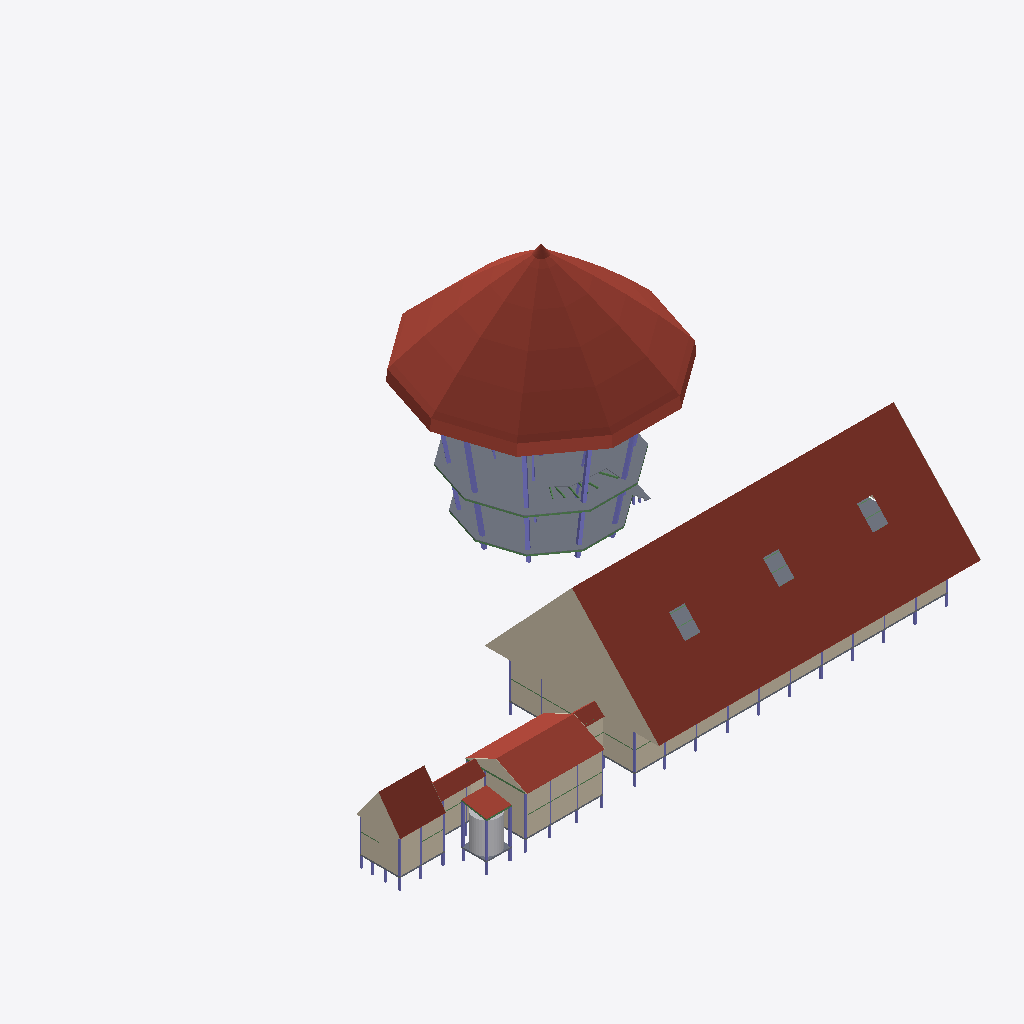
Isometric view of an IFC building model (IFC-SPF (STEP), schema IFC2X3, length unit metre), seen from the south-west, elements coloured by IFC class: 47 columns (violet), 21 walls (beige), 17 beams (green), 8 roofs (red-brown), 8 slabs (grey), 1 other element (light grey).
Extent 34.2 m × 26.3 m × 15.0 m (x, y, z). Storeys (5): Sous-sol at 0.00 m; Rez-de-chaussée REDONDA at 0.80 m; 1er étage REDONDA at 3.42 m; 2e étage REDONDA at 6.04 m; Toiture REDONDA at 8.89 m. Elements (494): 254 IfcBeam, 159 IfcColumn, 58 IfcWall, 16 IfcSlab, 6 IfcRoof, 1 IfcBuildingElementProxy.

HEADER;
FILE_DESCRIPTION(('ViewDefinition [CoordinationView_V2.0, SurfaceGeometryAddOnView]','Option [Elements to export: Visible elements (on all stories)]','Option [Partial Structure Display: Entire Model]','Option [IFC Domain: All]','Option [Structural Function: All Elements]','Option [Convert Grid elements: On]','Option [Convert 2D symbols of Doors and Windows: Off]','[20 more]'),'2;1');
FILE_NAME('/Users/yreyricord/Documents/modele_akuu.ifc','2026-04-02T23:18:57',('Architect'),('Building Designer Office'),'DDS_IFC v3.0','Graphisoft - Archicad - 29.0.0','The authorising person');
FILE_SCHEMA(('IFC2X3'));
ENDSEC;
DATA;
#1=IFCPROJECT('344O7vICcwH8qAEnwJDjSU',#2,'Projet',$,$,$,$,(#7),#9);
#59=IFCSITE('20FpTZCqJy2vhVJYtjuIce',#2,'Site',$,$,#988,$,$,.ELEMENT.,(48,52,0,0),(2,20,0,0),26.0,$,$);
#2640=IFCBUILDING('00tMo7QcxqWdIGvc4sMN2A',#2,'Bâtiment',$,$,#2608,$,$,.ELEMENT.,$,$,$);
#7184=IFCBUILDINGSTOREY('3LQBafOez2oAf7xpUNFl$T',#2,'Sous-sol',$,$,#4737,$,$,.ELEMENT.,0.0);
#7594=IFCBUILDINGSTOREY('3jXFMoLT5BEAhZd8PvR9OE',#2,'Rez-de-chaussée REDONDA',$,$,#4738,$,$,.ELEMENT.,0.8);
#11151=IFCBUILDINGSTOREY('3rXyql0mf8kx3ZXg1$Xk9u',#2,'1er étage REDONDA',$,$,#4739,$,$,.ELEMENT.,3.42);
#11153=IFCBUILDINGSTOREY('30Rr8vq8X6wBrUvAPRSSww',#2,'2e étage REDONDA',$,$,#4740,$,$,.ELEMENT.,6.04);
#11169=IFCBUILDINGSTOREY('2P2GQzR6T42RgHSfSG$kRX',#2,'Toiture REDONDA',$,$,#4741,$,$,.ELEMENT.,8.89);
#4338=IFCROOF('1hnJ9x1ur3hAK0CTmj60Xz',#2,'TOIT-001',$,$,#9742,#2224,'6BC5327B-078D-43AC-A500-31DC2D18087D',.NOTDEFINED.);
#5027=IFCSLAB('1mIxTTl296rf2$srZKE4TF',#2,'COQUE-003',$,$,#11201,#2828,'704BB75D-BC22-46D6-90BF-DB58D438474F',.ROOF.);
#3219=IFCWALL('3d2p9Ih$5EQOOqlhy6MFf9',#2,'MUR_EXT-029',$,$,#5676,#1242,'8895C7BB-2DA0-45B6-9197-DAF591D4668F');
#4531=IFCSLAB('0oVWoJ7Hz1xA68CQ7I7MB2',#2,'DALLE-009',$,$,#10332,#2436,'FFCDDEC6-D464-4390-BFDB-E98FBA1F70C4',.FLOOR.);
#3622=IFCSLAB('1cjixHnWrEwvcX_XwwGRm4',#2,'DALLE-009',$,$,#6921,#1643,'FFCDDEC6-D464-4390-BFDB-E98FBA1F70C4',.FLOOR.);
#3577=IFCROOF('3s$bdSitr6TP7k8Nep_jai',#2,'TOIT-002',$,$,#6757,#1606,'F6FE59DC-B37D-4675-91EE-217A33FAD92C',.NOTDEFINED.);
#2000=IFCWALL('1iMMpgLHr54eJk7uik4TkH',#2,'MUR_EXT-010',$,$,#4067,#603,'EEDE65F3-7DCC-4123-948A-039481940EC4');
#3572=IFCROOF('3Y3EdVVbfD9uOQ0vKHo7Ng',#2,'TOIT-004',$,$,#6723,#1602,'E20CE9DF-7E5A-4D27-861A-039511C875EA',.NOTDEFINED.);
#2780=IFCWALL('3gWEmb5gj9PO5jUyFuXz5y',#2,'MUR_EXT-036',$,$,#4968,#1090,'B04D26E1-561C-4092-B99F-6845AA40D6E7');
#2086=IFCWALL('2DgfwIXT56GO3hTHodcO$y',#2,'MUR_EXT-007',$,$,#4174,#657,'5031B0D7-BAFC-4635-AF0C-E001CED36D31');
#2084=IFCWALL('1ZRkmnyxDCSRhVObLm90ij',#2,'MUR_EXT-021',$,$,#4166,#655,'F17E68BB-E960-4F51-B749-5F88CC14C2CF');
#4229=IFCSLAB('2R4369JyD2d8SA_k$81eZ8',#2,'DALLE-009',$,$,#9075,#2132,'FFCDDEC6-D464-4390-BFDB-E98FBA1F70C4',.FLOOR.);
#3979=IFCBUILDINGELEMENTPROXY('3IZYvKZTT3MPmmk7C5tTUV',#2,'FORME-002',$,'MORPH',#7999,#1925,'D28E2E54-8DD7-4359-9C30-B87305DDD79F',$);
#3575=IFCROOF('1F_NzBKvn4EuuJlxTOVRyY',#2,'TOIT-003',$,$,#6747,#1599,'4FF97F4B-539C-443B-8E13-BFB7587DBF22',.NOTDEFINED.);
#3576=IFCSLAB('1CeE9OtA90A9G2x_MRQAGv',#2,'DALLE-009',$,$,#6750,#1605,'FFCDDEC6-D464-4390-BFDB-E98FBA1F70C4',.FLOOR.);
#2903=IFCWALL('0GdQnOqCT2UvWJv0icuPyg',#2,'MUR_EXT-029',$,$,#5136,#1156,'8895C7BB-2DA0-45B6-9197-DAF591D4668F');
#3216=IFCWALL('0hwtz9BMr57xU_nPolzDgR',#2,'MUR_EXT-029',$,$,#5680,#1228,'8895C7BB-2DA0-45B6-9197-DAF591D4668F');
#3556=IFCROOF('3foldtlADA5faL2Fhc6Fc5',#2,'TOIT-006',$,$,#6689,#1585,'E9CAF9F7-BCA3-4A16-9915-08FAE618F985',.NOTDEFINED.);
#3207=IFCWALL('1yVnY7$zP6xOdmTbm8kZT9',#2,'MUR_EXT-029',$,$,#5660,#1235,'8895C7BB-2DA0-45B6-9197-DAF591D4668F');
#2739=IFCWALL('0RbzEf_db11hNEGpguebyy',#2,'MUR_EXT-022',$,$,#4896,#1072,'E2FD2E8A-EAB9-4D21-842D-EC122FD21CBE');
#2752=IFCWALL('304VfYJf18hOS7DhkjDUza',#2,'MUR_EXT-025',$,$,#4918,#1079,'D84ED372-E609-4D5C-940C-402BD702A4CB');
#1694=IFCCOLUMN('2o3lTGmZL3qxABaT8WI7v9',#2,'POTEAU-015',$,'COLUMN',#3691,#402,'16C87DC6-0DA2-4EFD-AD64-9CEA27C96389');
#3244=IFCCOLUMN('0tLUnIQ$91RQvjgld1fFmo',#2,'POTEAU-015',$,'COLUMN',#5752,#1265,'BB55D4D8-3D22-481E-9F4D-F17DA20D4E4A');
#3230=IFCWALL('0xj7m1YLH3YuL3I5Nfhkrr',#2,'MUR_EXT-029',$,$,#5706,#1250,'8895C7BB-2DA0-45B6-9197-DAF591D4668F');
#2784=IFCWALL('2k5X2t68XC1eEwjP0pAMJU',#2,'MUR_EXT-036',$,$,#4976,#1094,'B04D26E1-561C-4092-B99F-6845AA40D6E7');
#3250=IFCCOLUMN('16WfdrlhD1Q8C3wyLm56Re',#2,'POTEAU-015',$,'COLUMN',#5780,#1275,'7B33F775-6B62-4FBD-A771-C244B76F8357');
#3562=IFCROOF('1R_wEMclP32g9TET6fiINq',#2,'TOIT-001',$,$,#6696,#1592,'5BFBA396-9AF6-430A-A25D-39D1A9B125F4',.NOTDEFINED.);
#3245=IFCCOLUMN('0kLJV1Coz6Shprk$WbPLWn',#2,'POTEAU-015',$,'COLUMN',#5751,#1264,'5190FF4F-4493-44EA-9F6D-C5233E19F8D8');
#2882=IFCWALL('3C4tLdjSrFPwXzs_tFwtYp',#2,'MUR_EXT-036',$,$,#5101,#1150,'B04D26E1-561C-4092-B99F-6845AA40D6E7');
#2718=IFCWALL('1K$9_6ZFDAwwXgPfkbBjIL',#2,'MUR_EXT-036',$,$,#4868,#1059,'B04D26E1-561C-4092-B99F-6845AA40D6E7');
#3184=IFCWALL('2Cd8VQ971FyPtangViy2x1',#2,'MUR_EXT-029',$,$,#5635,#1220,'8895C7BB-2DA0-45B6-9197-DAF591D4668F');
#3185=IFCWALL('1mf9BuNTT96ObqO0hWa5yD',#2,'MUR_EXT-029',$,$,#5636,#1212,'8895C7BB-2DA0-45B6-9197-DAF591D4668F');
#3016=IFCWALL('0CTou$vUvC2h$JYK6KRzoe',#2,'MUR_EXT-034',$,$,#5347,#1168,'67239544-38B0-48A9-A4AA-705175E3FD64');
#3177=IFCWALL('212kKBHGv3_QF8gTU9dViq',#2,'MUR_EXT-029',$,$,#5620,#1216,'8895C7BB-2DA0-45B6-9197-DAF591D4668F');
#1682=IFCCOLUMN('0qT$CWko1A8uUlMBwUZzbV',#2,'POTEAU-015',$,'COLUMN',#3670,#392,'5F73085F-910C-4EA6-A8A2-ECFA27A4CCBC');
#3933=IFCSLAB('1EL2xg45LEZgQA1szL9WlZ',#2,'DALLE-002',$,$,#7839,#1873,'BCB23D2E-E462-4A48-99A8-AA7D0C26DD7B',.FLOOR.);
#5068=IFCSLAB('03Qws1_vHFNAyljnO6PehW',#2,'COQUE-003',$,$,#11213,#2864,'036BAD81-FB94-4F5C-AF2F-B71606668AE0',.ROOF.);
#4109=IFCCOLUMN('37mlPKbhTBEfCpBnDK_aKg',#2,'POTEAU-001',$,'COLUMN',#8712,#2032,'9EC1C853-99F2-49B0-A955-77B3788C4911');
#4124=IFCCOLUMN('25OD9xAYzBXA$yM5oIb45M',#2,'POTEAU-001',$,'COLUMN',#8759,#2037,'E1539D2A-BF86-4C03-AC47-14D8F542ED5D');
#3978=IFCCOLUMN('088Zi8RYr5rgqGQn7cBJGJ',#2,'POTEAU-001',$,'COLUMN',#7993,#1923,'1D7DEEC4-3073-4DA3-B4BA-6492C808F71A');
#3159=IFCWALL('1XsDbHSVb8uw0aQaBsaCvX',#2,'MUR_EXT-036',$,$,#5596,#1204,'B04D26E1-561C-4092-B99F-6845AA40D6E7');
#4557=IFCBEAM('14CdFxJ1T27RV2aiKh2Ugt',#2,'POUTRE-017',$,'BEAM',#10578,#2460,'443273FB-4C17-421D-B7C2-92C52B09EAB7');
#3683=IFCCOLUMN('0bdGFq$Er8JxaNYbksER6N',#2,'POTEAU-001',$,'COLUMN',#7148,#1689,'6F9A3834-2DC7-4557-BEF6-3189C3649C6C');
#4120=IFCCOLUMN('2Wl5k2aqXBqBwF84PoK8at',#2,'POTEAU-001',$,'COLUMN',#8745,#2040,'9EC1C853-99F2-49B0-A955-77B3788C4911');
#3950=IFCCOLUMN('1JMiza7Uz0RfpmSUPBQfCs',#2,'POTEAU-001',$,'COLUMN',#7898,#1894,'FD494147-00CE-4B97-9FC1-9167CFFDB1E5');
#4549=IFCBEAM('0caA0zVzr0Bf9bgiUgsi$a',#2,'POUTRE-016',$,'BEAM',#10512,#2456,'2690A03D-7FDD-402E-9265-AAC7AADACFE4');
#4516=IFCBEAM('1oaUQpLs91xfwR2BjOprUK',#2,'POUTRE-006',$,'BEAM',#10282,#2421,'7291E6B3-5762-41EE-9E9B-08BB58CF5794');
#4511=IFCBEAM('1vUGE_iTLCYf7k5Pd$Ngir',#2,'POUTRE-006',$,'BEAM',#10271,#2418,'797903BE-B1D5-4C8A-91EE-1599FF5EAB35');
#4156=IFCBEAM('1KkyTob1DFfwP5$D2vB8cN',#2,'POUTRE-005',$,'BEAM',#8858,#2067,'54BBC772-9413-4FA7-A645-FCD0B92C8997');
#4556=IFCBEAM('3y1ob2pID7tRCp3GA$Yd1R',#2,'POUTRE-018',$,'BEAM',#10556,#2459,'FC072942-CD23-47DD-B333-0D02BF8A705B');
#3259=IFCCOLUMN('3NVa$xZg5BHxAvutMV6O2e',#2,'POTEAU-015',$,'COLUMN',#5798,#1285,'5F73085F-910C-4EA6-A8A2-ECFA27A4CCBC');
#3633=IFCCOLUMN('1R5WvhTIP53hiQELjh4Ahe',#2,'POTEAU-001',$,'COLUMN',#7035,#1652,'CA3718D3-0D40-4574-B6E5-C5F761E45DA2');
#3222=IFCWALL('0FelbYNzr8HBm0zrYSvH3d',#2,'MUR_EXT-029',$,$,#5687,#1245,'8895C7BB-2DA0-45B6-9197-DAF591D4668F');
#3941=IFCCOLUMN('2oH7RpHrjEkhO7$cJvpa7X',#2,'POTEAU-001',$,'COLUMN',#7865,#1883,'AF91794F-9B2F-4E4E-90AF-7A075A0A82EF');
#4128=IFCCOLUMN('16V8pV0t5FWB0h19iPuvSX',#2,'POTEAU-001',$,'COLUMN',#8765,#2048,'FD494147-00CE-4B97-9FC1-9167CFFDB1E5');
#4519=IFCBEAM('0eFFs_$hrAcOfGUiD8KPai',#2,'POUTRE-006',$,'BEAM',#10306,#2424,'283CFDBE-FEBD-4A99-8A50-7AC34851992C');
#3258=IFCCOLUMN('2mCHIxhxbE8O84qfdAnLqR',#2,'POTEAU-015',$,'COLUMN',#5797,#1281,'5F73085F-910C-4EA6-A8A2-ECFA27A4CCBC');
#3308=IFCSLAB('3ut2D365PD0RUW0jZ4DvNv',#2,'DALLE-009',$,$,#5938,#1329,'FFCDDEC6-D464-4390-BFDB-E98FBA1F70C4',.FLOOR.);
#3300=IFCSLAB('17txT5TAv4fAJXClvR$ArB',#2,'DALLE-009',$,$,#5915,#1324,'FFCDDEC6-D464-4390-BFDB-E98FBA1F70C4',.FLOOR.);
#4369=IFCBEAM('0IHKNRZiTBAhkAj253yUZ8',#2,'POUTRE-005',$,'BEAM',#9833,#2274,'124545DB-8EC7-4B2A-BB8A-B42143F1E8C8');
#4548=IFCBEAM('1LoTnoh3XDRB38kiPteJoZ',#2,'POUTRE-015',$,'BEAM',#10502,#2453,'55C9DC72-AC38-4D6C-B0C8-BAC677A13CA3');
#4359=IFCBEAM('2URoCGJkvALR5xyMtENdcA',#2,'POUTRE-005',$,'BEAM',#9805,#2262,'9E6F2310-4EEE-4A55-B17B-F16DCE5E798A');
#3351=IFCCOLUMN('1bb$EzRxnCrvRJa5tpYfS9',#2,'POTEAU-001',$,'COLUMN',#6067,#1372,'A76529FB-A71C-473C-9DD1-6719DD4812D4');
#3382=IFCCOLUMN('20Ar6EPXn6KO0z$5hFVb9d',#2,'POTEAU-001',$,'COLUMN',#6163,#1409,'A76529FB-A71C-473C-9DD1-6719DD4812D4');
#3515=IFCCOLUMN('2pWUTJnnf70xrdvlPcx2E4',#2,'POTEAU-001',$,'COLUMN',#6564,#1544,'7EA167A2-93D2-4083-B534-C2986BA68206');
#3540=IFCCOLUMN('1df8B05Xb5XPkMZU6z5txG',#2,'POTEAU-001',$,'COLUMN',#6637,#1569,'7EA167A2-93D2-4083-B534-C2986BA68206');
#4630=IFCBEAM('2fR$uHQdr2YO1WuqbziLpT',#2,'POUTRE-022',$,'BEAM',#10846,#2516,'A96FFE11-6A7D-4289-8060-E3497DB15CDD');
#4509=IFCBEAM('1pqEniByf9VufltsWHe8bX',#2,'POUTRE-006',$,'BEAM',#10261,#2415,'73D0EC6C-2FCA-497F-8A6F-DF6811A08961');
#3907=IFCCOLUMN('2UXZm2AgXAYwOQkY5LO7JK',#2,'POTEAU-001',$,'COLUMN',#7786,#1856,'A166F0B5-CF15-4B32-9080-66AD6F79FE6B');
#3930=IFCCOLUMN('0D9DJelqrFEhm3DZoKq9Dq',#2,'POTEAU-001',$,'COLUMN',#7832,#1875,'DF68A349-1F9D-4ABB-9A82-AE40906E9CD4');
#3970=IFCCOLUMN('0hH6_KPTL9GgWV88nIsIaP',#2,'POTEAU-001',$,'COLUMN',#7953,#1909,'26AF49E8-6DE4-4B16-9E3F-3E28FC57AE84');
#4193=IFCBEAM('1QHZwi7019fxrZxXmrIrDQ',#2,'POUTRE-005',$,'BEAM',#8952,#2104,'5A463EAC-1C00-49A7-BD63-EE1C354B535A');
#4199=IFCBEAM('00wiFlfOn6XeGUhoqd_t8f',#2,'POUTRE-005',$,'BEAM',#8978,#2108,'00EAC3EF-A58C-4686-841E-AF2D27FB7229');
#4206=IFCBEAM('3dCsIW_TvCax00FdRCWQrv',#2,'POUTRE-005',$,'BEAM',#8991,#2117,'E73364A0-F9DE-4C93-B000-3E76CC81AD79');
#3411=IFCCOLUMN('2lsC1jj0n9zQA9zlIE81VW',#2,'POTEAU-001',$,'COLUMN',#6267,#1437,'A76529FB-A71C-473C-9DD1-6719DD4812D4');
#3457=IFCCOLUMN('0WsT0$H1b4COG5wz9bDShC',#2,'POTEAU-001',$,'COLUMN',#6389,#1484,'A76529FB-A71C-473C-9DD1-6719DD4812D4');
#3487=IFCCOLUMN('1Gybtdp4LBxuzCZMoqTVpm',#2,'POTEAU-001',$,'COLUMN',#6478,#1515,'7EA167A2-93D2-4083-B534-C2986BA68206');
#3498=IFCCOLUMN('22rgfNrov2beL2crT5x60$',#2,'POTEAU-001',$,'COLUMN',#6519,#1526,'7EA167A2-93D2-4083-B534-C2986BA68206');
#3528=IFCCOLUMN('0rP9kn$Gj5594Bw8H$EDE5',#2,'POTEAU-001',$,'COLUMN',#6604,#1557,'7EA167A2-93D2-4083-B534-C2986BA68206');
#3553=IFCCOLUMN('1aWGgej6X7if5skw6tDUDQ',#2,'POTEAU-001',$,'COLUMN',#6673,#1581,'7EA167A2-93D2-4083-B534-C2986BA68206');
#3295=IFCSLAB('1pAbHVZsPB5u7wEBP8aH61',#2,'DALLE-009',$,$,#5904,#1321,'FFCDDEC6-D464-4390-BFDB-E98FBA1F70C4',.FLOOR.);
#3336=IFCCOLUMN('3sGSCPHHj4g88gPwIMWmHk',#2,'POTEAU-001',$,'COLUMN',#6028,#1361,'A76529FB-A71C-473C-9DD1-6719DD4812D4');
#3358=IFCCOLUMN('12M6oXyYP1xQNLPsW6o7dt',#2,'POTEAU-001',$,'COLUMN',#6090,#1383,'A76529FB-A71C-473C-9DD1-6719DD4812D4');
#3372=IFCCOLUMN('07ojolkhT9qeiN75vilAia',#2,'POTEAU-001',$,'COLUMN',#6136,#1397,'A76529FB-A71C-473C-9DD1-6719DD4812D4');
#3423=IFCCOLUMN('2xL6Q22dvDpwO8XzPoGf_g',#2,'POTEAU-001',$,'COLUMN',#6287,#1445,'A76529FB-A71C-473C-9DD1-6719DD4812D4');
#3454=IFCCOLUMN('1vZq80ifrDUxig4Gc1zgiH',#2,'POTEAU-001',$,'COLUMN',#6385,#1479,'082B9FD9-C85D-4C6E-8333-E7CAF5361CDD');
#3492=IFCCOLUMN('1iuXaIzNbFPxjjkHQi_P4N',#2,'POTEAU-001',$,'COLUMN',#6495,#1517,'7EA167A2-93D2-4083-B534-C2986BA68206');
#3543=IFCCOLUMN('1RuTEQFqT84fkeJj73F6MT',#2,'POTEAU-001',$,'COLUMN',#6642,#1572,'7EA167A2-93D2-4083-B534-C2986BA68206');
#3951=IFCCOLUMN('2uPwVTqpjDK9wtHevWp3Tx',#2,'POTEAU-001',$,'COLUMN',#7902,#1890,'78E8FE79-136F-458E-91EB-6D14CDFFD6FC');
#3396=IFCCOLUMN('3BZcZV5jH7BB2i5cwq3mID',#2,'POTEAU-001',$,'COLUMN',#6206,#1422,'A76529FB-A71C-473C-9DD1-6719DD4812D4');
#3436=IFCCOLUMN('2qoKuTTjj5IvoERazy5yD3',#2,'POTEAU-001',$,'COLUMN',#6323,#1461,'A76529FB-A71C-473C-9DD1-6719DD4812D4');
#3447=IFCCOLUMN('14AlbVrxPBbgp5dkLu0mWK',#2,'POTEAU-001',$,'COLUMN',#6355,#1470,'A76529FB-A71C-473C-9DD1-6719DD4812D4');
#3547=IFCCOLUMN('2OvokFXtH2BgxWweRRIOWw',#2,'POTEAU-001',$,'COLUMN',#6660,#1575,'7EA167A2-93D2-4083-B534-C2986BA68206');
#3550=IFCCOLUMN('1bdmJ2Kc921O6SmRIp9umq',#2,'POTEAU-001',$,'COLUMN',#6666,#1578,'7EA167A2-93D2-4083-B534-C2986BA68206');
#3476=IFCCOLUMN('0252xR16f0ihU6RZaihcHw',#2,'POTEAU-001',$,'COLUMN',#6451,#1506,'7EA167A2-93D2-4083-B534-C2986BA68206');
#3500=IFCCOLUMN('0i14_mlur9yx1kcg2W08MA',#2,'POTEAU-001',$,'COLUMN',#6515,#1530,'7EA167A2-93D2-4083-B534-C2986BA68206');
#3525=IFCCOLUMN('3D4YTcx5D6J8OVClg4AURO',#2,'POTEAU-001',$,'COLUMN',#6594,#1554,'7EA167A2-93D2-4083-B534-C2986BA68206');
#3734=IFCCOLUMN('0_3M68LbX1v9KJJimopKNq',#2,'POTEAU-001',$,'COLUMN',#7264,#1729,'42E8828B-12DF-467F-B415-1537EE723537');
#3237=IFCCOLUMN('3WXfu9DTj9Owwkded6UMA8',#2,'POTEAU-015',$,'COLUMN',#5728,#1258,'8A25FE3F-45E9-4A5A-804E-CA93E3EA5BCA');
#4624=IFCBEAM('22ik01B4HBevNPa5mKvN3X',#2,'POUTRE-022',$,'BEAM',#10837,#2517,'82B2E001-2C44-4BA3-95D9-905C14E570E1');
#3225=IFCWALL('3uq8b9gSX0WBAgvCCvf6YC',#2,'MUR_EXT-029',$,$,#5689,#1247,'8895C7BB-2DA0-45B6-9197-DAF591D4668F');
#4719=IFCBEAM('2W4W9o9tjCUOaWdOmu8Csw',#2,'POUTRE-023',$,'BEAM',#11093,#2594,'A0120272-277B-4C79-8920-9D8C3820CDBA');
ENDSEC;
